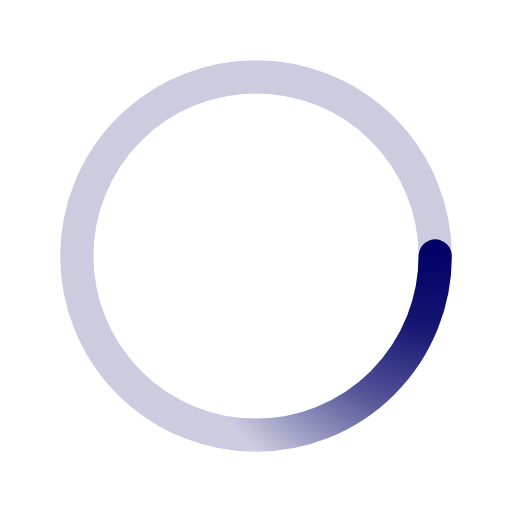
t = 0.00 s
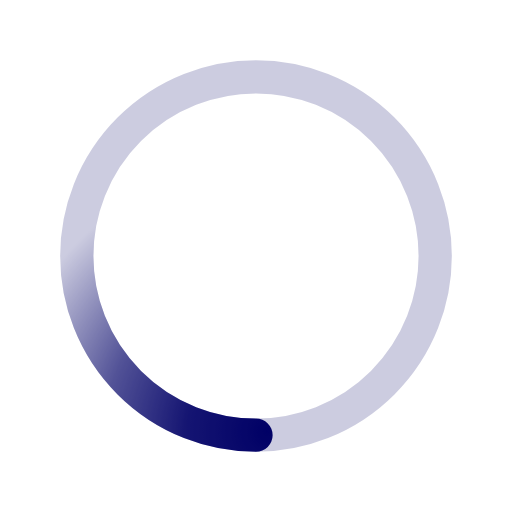
t = 0.23 s
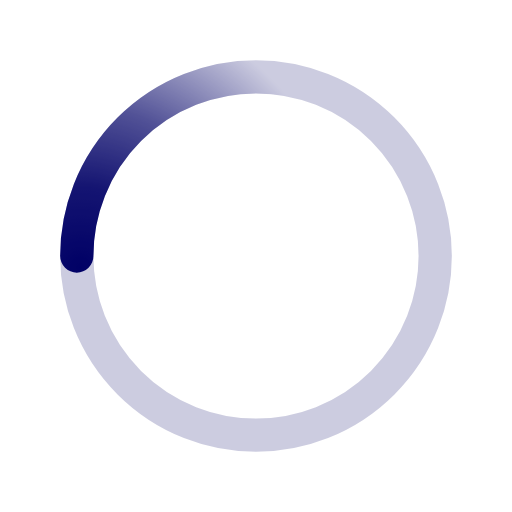
t = 0.45 s
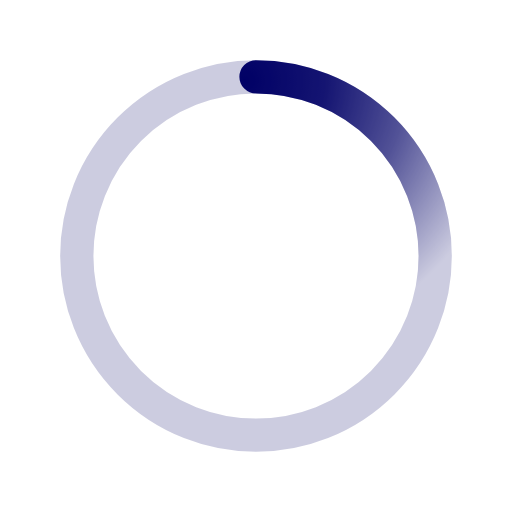
t = 0.68 s

The animated SVG that drew these frames (rendered in a browser with its animation timeline set to each time). Animation: 1 SMIL element (animateTransform=1); one cycle of 0.90 s, repeats indefinitely.

<svg xmlns="http://www.w3.org/2000/svg" viewBox="0 0 200 200">
    <radialGradient id="a11" cx=".66" fx=".66" cy=".3125" fy=".3125" gradientTransform="scale(1.5)">
        <stop offset="0" stop-color="#000066"/>
        <stop offset=".3" stop-color="#000066" stop-opacity=".9"/>
        <stop offset=".6" stop-color="#000066" stop-opacity=".6"/>
        <stop offset=".8" stop-color="#000066" stop-opacity=".3"/>
        <stop offset="1" stop-color="#000066" stop-opacity="0"/>
    </radialGradient>
    <circle transform-origin="center" fill="none" stroke="url(#a11)" stroke-width="13" stroke-linecap="round"
            stroke-dasharray="200 1000" stroke-dashoffset="0" cx="100" cy="100" r="70">
        <animateTransform type="rotate" attributeName="transform" calcMode="spline" dur="0.9" values="0;360"
                          keyTimes="0;1" keySplines="0 0 1 1" repeatCount="indefinite"/>
    </circle>
    <circle fill="none" opacity=".2" stroke="#000066" stroke-width="13" stroke-linecap="round" cx="100" cy="100"
            r="70"/>
</svg>
